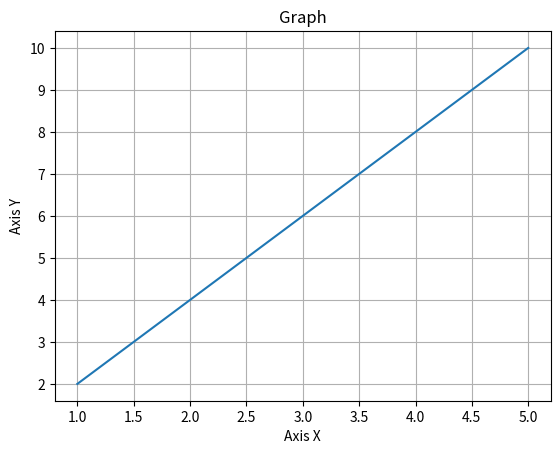

Python code for this plot:
"""
Enunciado:
Mediante la librería 'matplotlib', implementa una función llamada 
'line_graph(x,y)', se debe realizar únicamente la configuración 
para la gráfica (sin mostrar nada en pantalla).
De esta forma, deberás configurar el título, que será 'Graph';
los labels de los ejes, que serán 'Axis X' y 'Axis Y' y activar
el grid.

Puedes encontrar la documentación de la librería 'matplotlib' en el
siguiente enlace: https://matplotlib.org/stable/users/index

En concreto, te recomendamos que consultes:
* https://matplotlib.org/stable/api/_as_gen/matplotlib.pyplot.title.html
* https://matplotlib.org/stable/api/_as_gen/matplotlib.pyplot.xlabel.html
* https://matplotlib.org/stable/api/_as_gen/matplotlib.pyplot.ylabel.html
* https://matplotlib.org/stable/api/_as_gen/matplotlib.pyplot.grid.html


Los valores de los parámetros que recibe esta función son:
    
    x = [1, 2, 3, 4, 5]
    y = [2, 4, 6, 8, 10]

Enunciat:
Mitjançant la llibreria 'matplotlib', implementa una funció anomenada
'line_graph(x,y)', s'ha de realitzar únicament la configuració
per a la gràfica (sense mostrar res en pantalla).
D'aquesta forma, hauràs de configurar el títol, que serà 'Graph';
els labels dels eixos, que seran 'Axis X' i 'Axis I' i activar
el grid.

Pots trobar la documentació de la llibreria 'matplotlib' en el
següent enllaç: https://matplotlib.org/stable/users/index

En concret, et recomanem que consultis:
* https://matplotlib.org/stable/api/_as_gen/matplotlib.pyplot.title.html
* https://matplotlib.org/stable/api/_as_gen/matplotlib.pyplot.xlabel.html
* https://matplotlib.org/stable/api/_as_gen/matplotlib.pyplot.ylabel.html
* https://matplotlib.org/stable/api/_as_gen/matplotlib.pyplot.grid.html

Els valors dels paràmetres que rep aquesta funció són:
    
     x = [1, 2, 3, 4, 5]
     y = [2, 4, 6, 8, 10]

"""

import matplotlib.pyplot as plt

# Esta función deberá configurar la gráfica en la variable plt
# Aquesta funció haurà de configurar la gràfica en la variable plt
def line_graph(x, y):
    # Write here your code
    plt.title("Graph")
    plt.xlabel("Axis X")
    plt.ylabel("Axis Y")
    plt.grid(True)
    plt.plot(x,y)

# Si quieres probar tu código, descomenta las siguientes líneas y ejecuta el script 
# Si vols provar el teu codi, descomenta les línies següents i executa l'script
line_graph([1, 2, 3, 4, 5], [2, 4, 6, 8, 10])
